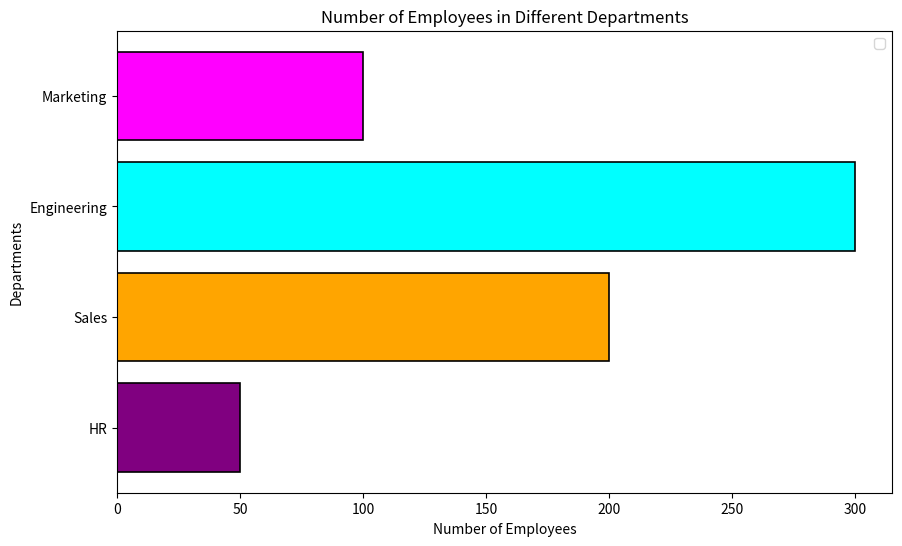

Recreate this plot in Python.
import matplotlib.pyplot as plt
import numpy as np

# Number of employees in different departments of a company
departments = ['HR', 'Sales', 'Engineering', 'Marketing']
employees = [50, 200, 300, 100]

plt.figure(figsize=(10, 6))
plt.barh(departments, employees, color=['purple', 'orange', 'cyan', 'magenta'], edgecolor='black', linewidth=1.2, )
plt.xlabel('Number of Employees')
plt.ylabel('Departments')
plt.title('Number of Employees in Different Departments')
plt.legend()
plt.show()

# [redacted]
# Contact for more info at [email redacted]